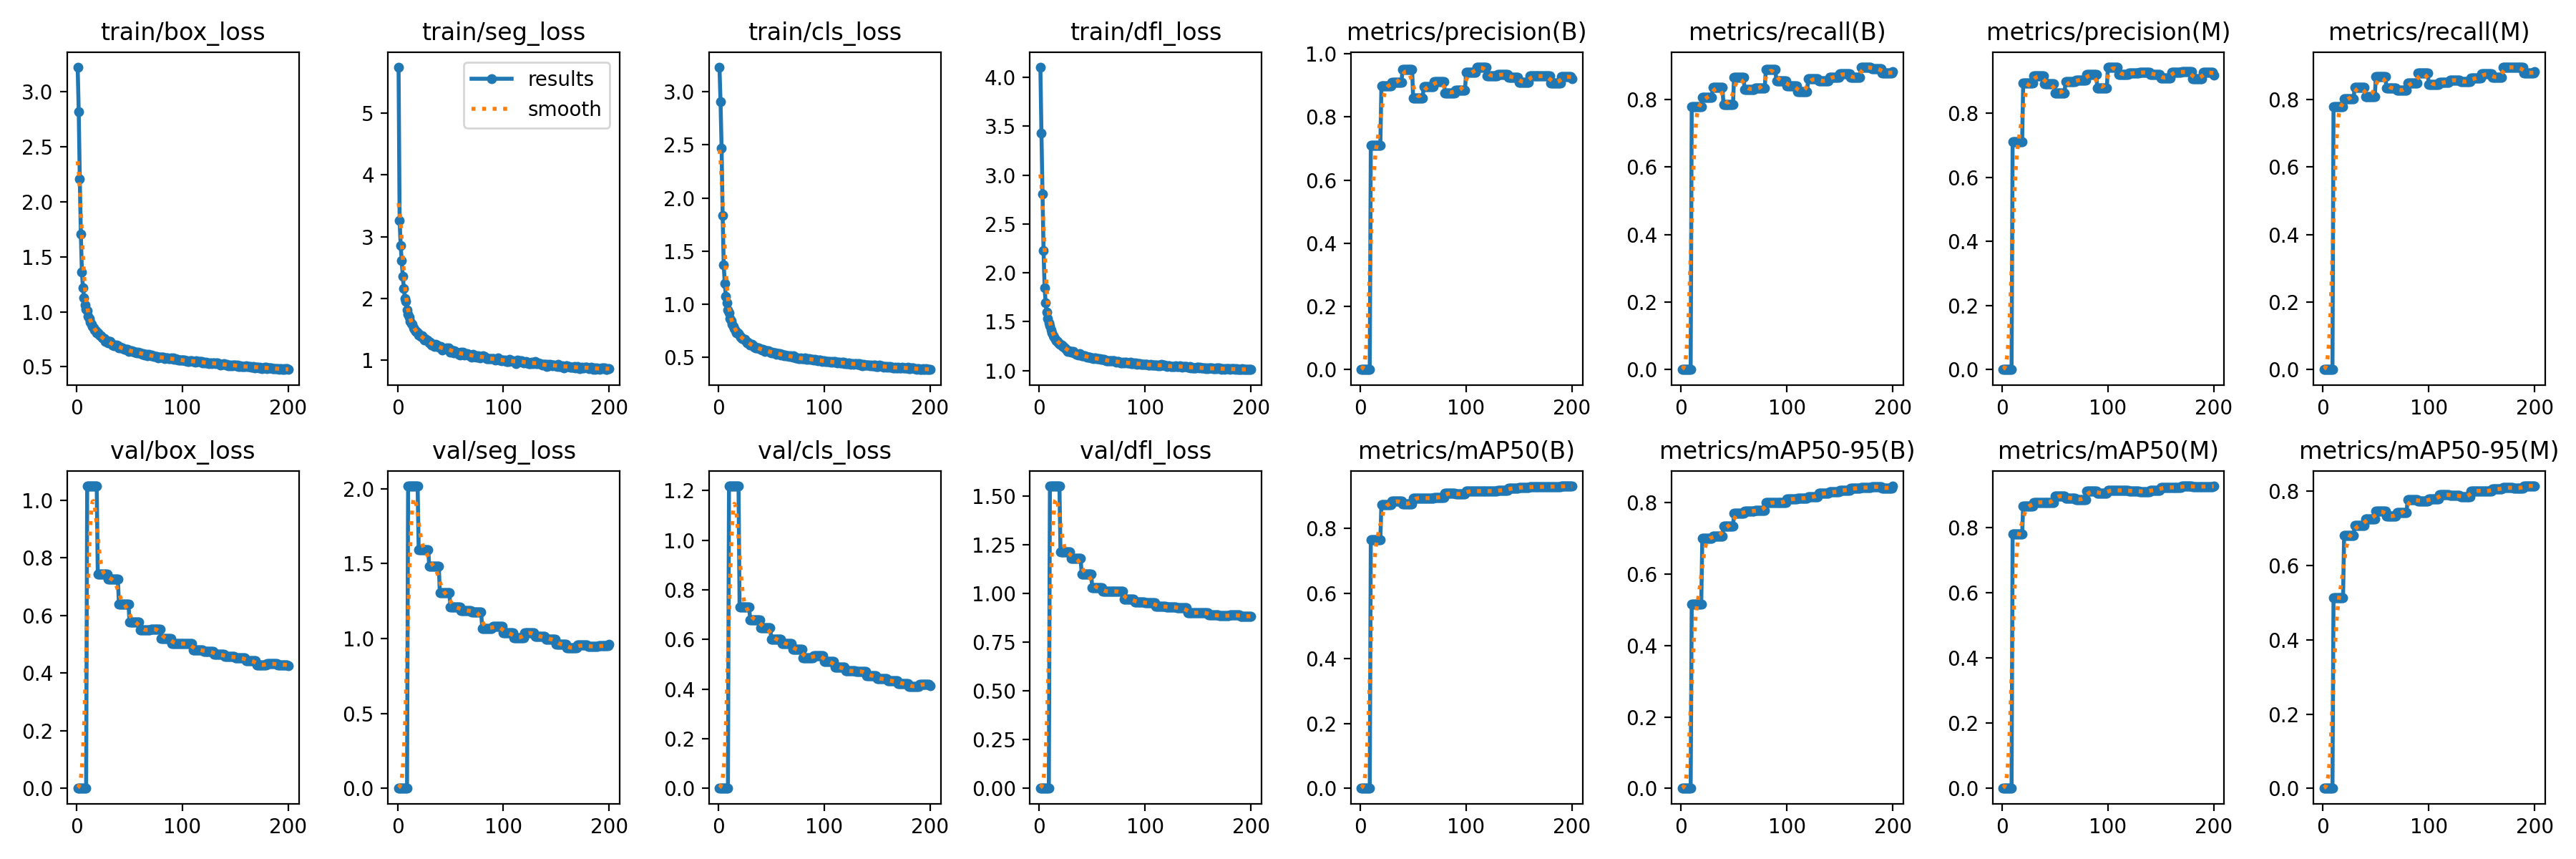

Data behind this chart, as committed beside it:
current_epoch, train/box_loss, train/seg_loss, train/cls_loss, train/dfl_loss, metrics/precision(B), metrics/recall(B), metrics/mAP50(B), metrics/mAP50-95(B), metrics/precision(M), metrics/recall(M), metrics/mAP50(M), metrics/mAP50-95(M), val/box_loss, val/seg_loss, val/cls_loss, val/dfl_loss, lr/pg0, lr/pg1, lr/pg2
1, 3.226, 5.749, 3.234, 4.104, 0, 0, 0, 0, 0, 0, 0, 0, 0, 0, 0, 0, 0.0006531, 0.0006531, 0.0006531
2, 2.824, 3.256, 2.905, 3.426, 0, 0, 0, 0, 0, 0, 0, 0, 0, 0, 0, 0, 0.001313, 0.001313, 0.001313
3, 2.208, 2.855, 2.473, 2.804, 0, 0, 0, 0, 0, 0, 0, 0, 0, 0, 0, 0, 0.001967, 0.001967, 0.001967
4, 1.71, 2.609, 1.837, 2.225, 0, 0, 0, 0, 0, 0, 0, 0, 0, 0, 0, 0, 0.00197, 0.00197, 0.00197
5, 1.362, 2.351, 1.371, 1.851, 0, 0, 0, 0, 0, 0, 0, 0, 0, 0, 0, 0, 0.00196, 0.00196, 0.00196
6, 1.218, 2.163, 1.193, 1.692, 0, 0, 0, 0, 0, 0, 0, 0, 0, 0, 0, 0, 0.00195, 0.00195, 0.00195
7, 1.128, 1.998, 1.074, 1.595, 0, 0, 0, 0, 0, 0, 0, 0, 0, 0, 0, 0, 0.001941, 0.001941, 0.001941
8, 1.063, 1.951, 1.011, 1.534, 0, 0, 0, 0, 0, 0, 0, 0, 0, 0, 0, 0, 0.001931, 0.001931, 0.001931
9, 1.024, 1.807, 0.9444, 1.486, 0, 0, 0, 0, 0, 0, 0, 0, 0, 0, 0, 0, 0.001921, 0.001921, 0.001921
10, 1.008, 1.74, 0.9139, 1.457, 0.7096, 0.7785, 0.7652, 0.5156, 0.7124, 0.7799, 0.7788, 0.5137, 1.05, 2.019, 1.219, 1.551, 0.001911, 0.001911, 0.001911
11, 0.9601, 1.693, 0.8659, 1.413, 0.7096, 0.7785, 0.7652, 0.5156, 0.7124, 0.7799, 0.7788, 0.5137, 1.05, 2.019, 1.219, 1.551, 0.001901, 0.001901, 0.001901
12, 0.939, 1.621, 0.8397, 1.388, 0.7096, 0.7785, 0.7652, 0.5156, 0.7124, 0.7799, 0.7788, 0.5137, 1.05, 2.019, 1.219, 1.551, 0.001891, 0.001891, 0.001891
13, 0.9036, 1.586, 0.8097, 1.36, 0.7096, 0.7785, 0.7652, 0.5156, 0.7124, 0.7799, 0.7788, 0.5137, 1.05, 2.019, 1.219, 1.551, 0.001881, 0.001881, 0.001881
14, 0.8872, 1.574, 0.7904, 1.341, 0.7096, 0.7785, 0.7652, 0.5156, 0.7124, 0.7799, 0.7788, 0.5137, 1.05, 2.019, 1.219, 1.551, 0.001871, 0.001871, 0.001871
15, 0.8662, 1.515, 0.7682, 1.321, 0.7096, 0.7785, 0.7652, 0.5156, 0.7124, 0.7799, 0.7788, 0.5137, 1.05, 2.019, 1.219, 1.551, 0.001861, 0.001861, 0.001861
16, 0.8517, 1.492, 0.7496, 1.309, 0.7096, 0.7785, 0.7652, 0.5156, 0.7124, 0.7799, 0.7788, 0.5137, 1.05, 2.019, 1.219, 1.551, 0.001852, 0.001852, 0.001852
17, 0.8371, 1.457, 0.7257, 1.296, 0.7096, 0.7785, 0.7652, 0.5156, 0.7124, 0.7799, 0.7788, 0.5137, 1.05, 2.019, 1.219, 1.551, 0.001842, 0.001842, 0.001842
18, 0.8252, 1.468, 0.7298, 1.286, 0.7096, 0.7785, 0.7652, 0.5156, 0.7124, 0.7799, 0.7788, 0.5137, 1.05, 2.019, 1.219, 1.551, 0.001832, 0.001832, 0.001832
19, 0.8117, 1.438, 0.7199, 1.271, 0.7096, 0.7785, 0.7652, 0.5156, 0.7124, 0.7799, 0.7788, 0.5137, 1.05, 2.019, 1.219, 1.551, 0.001822, 0.001822, 0.001822
20, 0.8059, 1.401, 0.7002, 1.269, 0.8982, 0.8062, 0.8719, 0.699, 0.8943, 0.8028, 0.8656, 0.6801, 0.7437, 1.594, 0.7308, 1.213, 0.001812, 0.001812, 0.001812
21, 0.7967, 1.4, 0.6897, 1.258, 0.8982, 0.8062, 0.8719, 0.699, 0.8943, 0.8028, 0.8656, 0.6801, 0.7437, 1.594, 0.7308, 1.213, 0.001802, 0.001802, 0.001802
22, 0.7814, 1.377, 0.673, 1.244, 0.8982, 0.8062, 0.8719, 0.699, 0.8943, 0.8028, 0.8656, 0.6801, 0.7437, 1.594, 0.7308, 1.213, 0.001792, 0.001792, 0.001792
23, 0.7853, 1.391, 0.6722, 1.244, 0.8982, 0.8062, 0.8719, 0.699, 0.8943, 0.8028, 0.8656, 0.6801, 0.7437, 1.594, 0.7308, 1.213, 0.001782, 0.001782, 0.001782
24, 0.7613, 1.361, 0.6659, 1.23, 0.8982, 0.8062, 0.8719, 0.699, 0.8943, 0.8028, 0.8656, 0.6801, 0.7437, 1.594, 0.7308, 1.213, 0.001772, 0.001772, 0.001772
25, 0.7648, 1.321, 0.668, 1.227, 0.8982, 0.8062, 0.8719, 0.699, 0.8943, 0.8028, 0.8656, 0.6801, 0.7437, 1.594, 0.7308, 1.213, 0.001762, 0.001762, 0.001762
26, 0.756, 1.344, 0.6519, 1.213, 0.8982, 0.8062, 0.8719, 0.699, 0.8943, 0.8028, 0.8656, 0.6801, 0.7437, 1.594, 0.7308, 1.213, 0.001752, 0.001752, 0.001752
27, 0.7279, 1.325, 0.6321, 1.199, 0.8982, 0.8062, 0.8719, 0.699, 0.8943, 0.8028, 0.8656, 0.6801, 0.7437, 1.594, 0.7308, 1.213, 0.001743, 0.001743, 0.001743
28, 0.7397, 1.328, 0.6377, 1.204, 0.8982, 0.8062, 0.8719, 0.699, 0.8943, 0.8028, 0.8656, 0.6801, 0.7437, 1.594, 0.7308, 1.213, 0.001733, 0.001733, 0.001733
29, 0.734, 1.312, 0.6253, 1.198, 0.8982, 0.8062, 0.8719, 0.699, 0.8943, 0.8028, 0.8656, 0.6801, 0.7437, 1.594, 0.7308, 1.213, 0.001723, 0.001723, 0.001723
30, 0.7184, 1.272, 0.6141, 1.188, 0.9103, 0.8374, 0.8831, 0.7056, 0.9172, 0.8374, 0.8768, 0.7078, 0.725, 1.483, 0.68, 1.181, 0.001713, 0.001713, 0.001713
31, 0.7278, 1.287, 0.6219, 1.196, 0.9103, 0.8374, 0.8831, 0.7056, 0.9172, 0.8374, 0.8768, 0.7078, 0.725, 1.483, 0.68, 1.181, 0.001703, 0.001703, 0.001703
32, 0.7305, 1.245, 0.6179, 1.193, 0.9103, 0.8374, 0.8831, 0.7056, 0.9172, 0.8374, 0.8768, 0.7078, 0.725, 1.483, 0.68, 1.181, 0.001693, 0.001693, 0.001693
33, 0.7102, 1.248, 0.6072, 1.184, 0.9103, 0.8374, 0.8831, 0.7056, 0.9172, 0.8374, 0.8768, 0.7078, 0.725, 1.483, 0.68, 1.181, 0.001683, 0.001683, 0.001683
34, 0.7004, 1.252, 0.5935, 1.17, 0.9103, 0.8374, 0.8831, 0.7056, 0.9172, 0.8374, 0.8768, 0.7078, 0.725, 1.483, 0.68, 1.181, 0.001673, 0.001673, 0.001673
35, 0.6891, 1.22, 0.5886, 1.164, 0.9103, 0.8374, 0.8831, 0.7056, 0.9172, 0.8374, 0.8768, 0.7078, 0.725, 1.483, 0.68, 1.181, 0.001663, 0.001663, 0.001663
36, 0.6953, 1.253, 0.5866, 1.169, 0.9103, 0.8374, 0.8831, 0.7056, 0.9172, 0.8374, 0.8768, 0.7078, 0.725, 1.483, 0.68, 1.181, 0.001654, 0.001654, 0.001654
37, 0.6905, 1.236, 0.5864, 1.159, 0.9103, 0.8374, 0.8831, 0.7056, 0.9172, 0.8374, 0.8768, 0.7078, 0.725, 1.483, 0.68, 1.181, 0.001644, 0.001644, 0.001644
38, 0.6957, 1.225, 0.5842, 1.171, 0.9103, 0.8374, 0.8831, 0.7056, 0.9172, 0.8374, 0.8768, 0.7078, 0.725, 1.483, 0.68, 1.181, 0.001634, 0.001634, 0.001634
39, 0.6926, 1.201, 0.579, 1.162, 0.9103, 0.8374, 0.8831, 0.7056, 0.9172, 0.8374, 0.8768, 0.7078, 0.725, 1.483, 0.68, 1.181, 0.001624, 0.001624, 0.001624
40, 0.674, 1.206, 0.5736, 1.153, 0.9506, 0.7855, 0.874, 0.7334, 0.8931, 0.8099, 0.876, 0.7251, 0.6402, 1.304, 0.6475, 1.1, 0.001614, 0.001614, 0.001614
41, 0.6758, 1.216, 0.5671, 1.152, 0.9506, 0.7855, 0.874, 0.7334, 0.8931, 0.8099, 0.876, 0.7251, 0.6402, 1.304, 0.6475, 1.1, 0.001604, 0.001604, 0.001604
42, 0.6754, 1.163, 0.5702, 1.155, 0.9506, 0.7855, 0.874, 0.7334, 0.8931, 0.8099, 0.876, 0.7251, 0.6402, 1.304, 0.6475, 1.1, 0.001594, 0.001594, 0.001594
43, 0.6734, 1.18, 0.5664, 1.15, 0.9506, 0.7855, 0.874, 0.7334, 0.8931, 0.8099, 0.876, 0.7251, 0.6402, 1.304, 0.6475, 1.1, 0.001584, 0.001584, 0.001584
44, 0.6628, 1.18, 0.5556, 1.143, 0.9506, 0.7855, 0.874, 0.7334, 0.8931, 0.8099, 0.876, 0.7251, 0.6402, 1.304, 0.6475, 1.1, 0.001574, 0.001574, 0.001574
45, 0.659, 1.18, 0.5561, 1.139, 0.9506, 0.7855, 0.874, 0.7334, 0.8931, 0.8099, 0.876, 0.7251, 0.6402, 1.304, 0.6475, 1.1, 0.001564, 0.001564, 0.001564
46, 0.6606, 1.195, 0.5611, 1.136, 0.9506, 0.7855, 0.874, 0.7334, 0.8931, 0.8099, 0.876, 0.7251, 0.6402, 1.304, 0.6475, 1.1, 0.001554, 0.001554, 0.001554
47, 0.6617, 1.189, 0.556, 1.139, 0.9506, 0.7855, 0.874, 0.7334, 0.8931, 0.8099, 0.876, 0.7251, 0.6402, 1.304, 0.6475, 1.1, 0.001545, 0.001545, 0.001545
48, 0.6588, 1.198, 0.5523, 1.138, 0.9506, 0.7855, 0.874, 0.7334, 0.8931, 0.8099, 0.876, 0.7251, 0.6402, 1.304, 0.6475, 1.1, 0.001535, 0.001535, 0.001535
49, 0.6428, 1.159, 0.5471, 1.13, 0.9506, 0.7855, 0.874, 0.7334, 0.8931, 0.8099, 0.876, 0.7251, 0.6402, 1.304, 0.6475, 1.1, 0.001525, 0.001525, 0.001525
50, 0.6442, 1.131, 0.5378, 1.127, 0.8611, 0.865, 0.8931, 0.7694, 0.8628, 0.8685, 0.8963, 0.7458, 0.578, 1.208, 0.6008, 1.029, 0.001515, 0.001515, 0.001515
51, 0.6447, 1.164, 0.5489, 1.125, 0.8611, 0.865, 0.8931, 0.7694, 0.8628, 0.8685, 0.8963, 0.7458, 0.578, 1.208, 0.6008, 1.029, 0.001505, 0.001505, 0.001505
52, 0.6436, 1.15, 0.54, 1.129, 0.8611, 0.865, 0.8931, 0.7694, 0.8628, 0.8685, 0.8963, 0.7458, 0.578, 1.208, 0.6008, 1.029, 0.001495, 0.001495, 0.001495
53, 0.6401, 1.12, 0.5373, 1.129, 0.8611, 0.865, 0.8931, 0.7694, 0.8628, 0.8685, 0.8963, 0.7458, 0.578, 1.208, 0.6008, 1.029, 0.001485, 0.001485, 0.001485
54, 0.6382, 1.144, 0.5393, 1.122, 0.8611, 0.865, 0.8931, 0.7694, 0.8628, 0.8685, 0.8963, 0.7458, 0.578, 1.208, 0.6008, 1.029, 0.001475, 0.001475, 0.001475
55, 0.6331, 1.131, 0.5281, 1.12, 0.8611, 0.865, 0.8931, 0.7694, 0.8628, 0.8685, 0.8963, 0.7458, 0.578, 1.208, 0.6008, 1.029, 0.001465, 0.001465, 0.001465
56, 0.6361, 1.121, 0.5297, 1.121, 0.8611, 0.865, 0.8931, 0.7694, 0.8628, 0.8685, 0.8963, 0.7458, 0.578, 1.208, 0.6008, 1.029, 0.001455, 0.001455, 0.001455
57, 0.6283, 1.114, 0.5307, 1.119, 0.8611, 0.865, 0.8931, 0.7694, 0.8628, 0.8685, 0.8963, 0.7458, 0.578, 1.208, 0.6008, 1.029, 0.001446, 0.001446, 0.001446
58, 0.6303, 1.094, 0.5316, 1.118, 0.8611, 0.865, 0.8931, 0.7694, 0.8628, 0.8685, 0.8963, 0.7458, 0.578, 1.208, 0.6008, 1.029, 0.001436, 0.001436, 0.001436
59, 0.6243, 1.085, 0.5209, 1.113, 0.8611, 0.865, 0.8931, 0.7694, 0.8628, 0.8685, 0.8963, 0.7458, 0.578, 1.208, 0.6008, 1.029, 0.001426, 0.001426, 0.001426
60, 0.6268, 1.122, 0.5265, 1.117, 0.8969, 0.8305, 0.8924, 0.7753, 0.8987, 0.8339, 0.8894, 0.7313, 0.5492, 1.188, 0.5823, 1.009, 0.001416, 0.001416, 0.001416
... 140 more rows
